Run: headless pygame with SDL's dummy video driver; simulated clock (each Clock.tick advances the game by its frame time, no real sleeping); random seed 0; keys injected as events and as key.get_pressed() state; mouse plan: one left click at the window centre at the start of phase 2, then a move to the lower-right quarter at the start of phase 3.
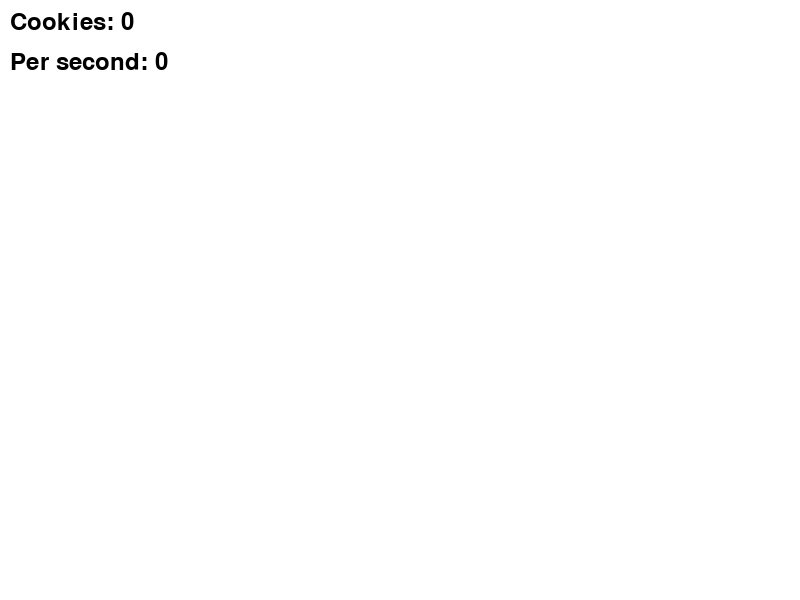
Frame 1 of 4 · flips 1–60 · no input
Frame 2 of 4 · flips 61–180 · clicked the window centre · tapped SPACE, RETURN · held RIGHT (→), D · screen unchanged from frame 1, image omitted
Frame 3 of 4 · flips 181–300 · moved the mouse to the lower-right quarter · held DOWN (↓), S · screen unchanged from frame 2, image omitted
Frame 4 of 4 · flips 301–420 · held LEFT (←), A, UP (↑), W · screen unchanged from frame 3, image omitted

The pygame program that drew these frames:

import pygame
import sys

# Setup
pygame.init()
WIDTH, HEIGHT = 800, 600
screen = pygame.display.set_mode((WIDTH, HEIGHT))
font = pygame.font.Font(None, 36)

# Colors
WHITE = (255, 255, 255)
BLACK = (0, 0, 0)
BROWN = (139, 69, 19)
LIGHT_GRAY = (200, 200, 200)

# Game Variables
total_cookies = 0
cookies_per_second = 0
clock = pygame.time.Clock()

# Game Loop
while True:
    for event in pygame.event.get():
        if event.type == pygame.MOUSEBUTTONDOWN and event.button == 1:
            print("Mouse Clicked")

 
    screen.fill(WHITE)
 
    screen.blit(font.render(f"Cookies: {int(total_cookies)}", True, BLACK), (10, 10))
    screen.blit(font.render(f"Per second: {cookies_per_second}", True, BLACK), (10, 50))

    pygame.display.flip()
    clock.tick(60) # 60 FPS (Frames Per Second)
